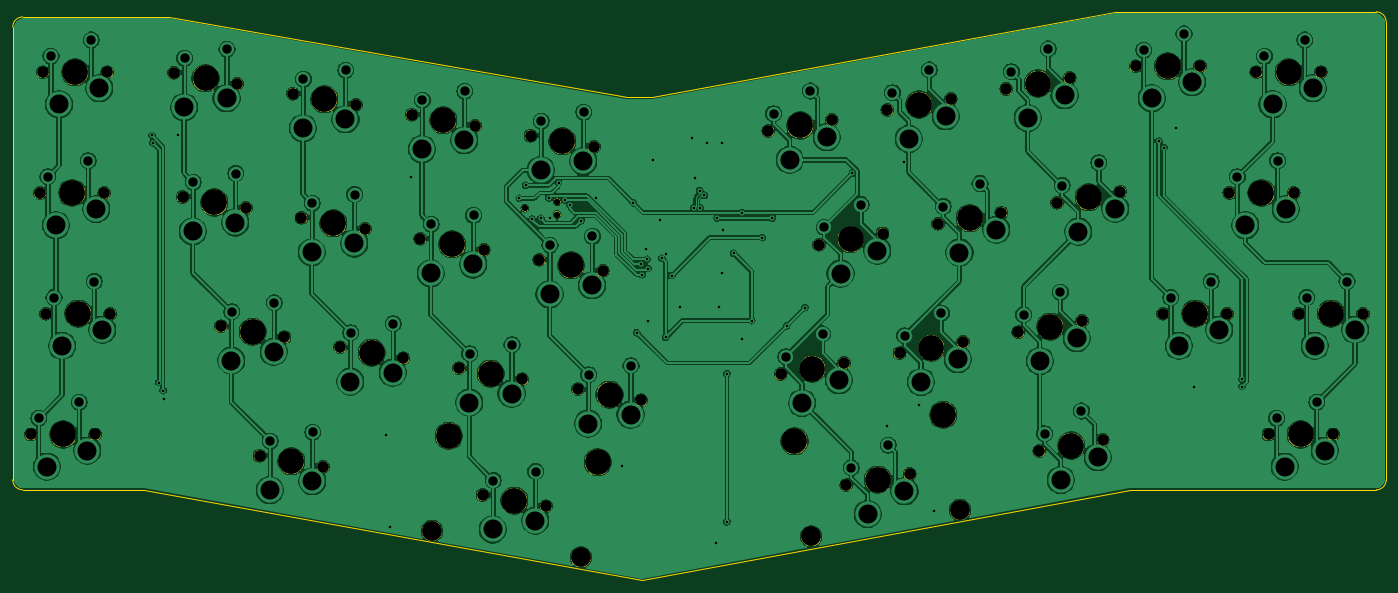
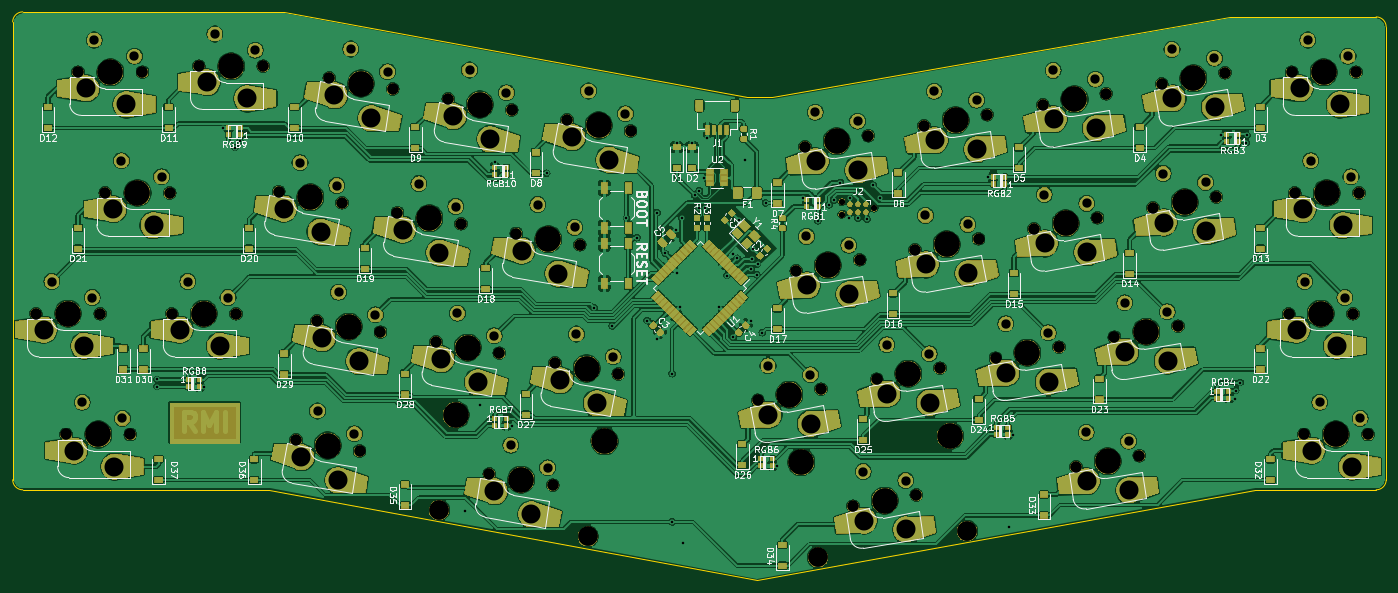
Circuit board: 11 layer files. Board 216.7 x 89.7 mm.
- bottom_copper: C-13X-PCB-B_Cu.gbl (911445 bytes)
- bottom_mask: C-13X-PCB-B_Mask.gbs (380497 bytes)
- paste: C-13X-PCB-B_Paste.gbp (78524 bytes)
- bottom_silk: C-13X-PCB-B_SilkS.gbo (87707 bytes)
- outline: C-13X-PCB-Edge_Cuts.gm1 (1294 bytes)
- top_copper: C-13X-PCB-F_Cu.gtl (441312 bytes)
- top_mask: C-13X-PCB-F_Mask.gts (109671 bytes)
- paste: C-13X-PCB-F_Paste.gtp (491 bytes)
- top_silk: C-13X-PCB-F_SilkS.gto (492 bytes)
- drill: C-13X-PCB-NPTH.drl (3922 bytes)
- drill: C-13X-PCB-PTH.drl (3481 bytes)

=== bottom_copper: C-13X-PCB-B_Cu.gbl (911445 bytes, source omitted) ===
=== bottom_mask: C-13X-PCB-B_Mask.gbs (380497 bytes, source omitted) ===
=== paste: C-13X-PCB-B_Paste.gbp (78524 bytes, source omitted) ===
=== bottom_silk: C-13X-PCB-B_SilkS.gbo (87707 bytes, source omitted) ===
=== outline: C-13X-PCB-Edge_Cuts.gm1 ===
G04 #@! TF.GenerationSoftware,KiCad,Pcbnew,(5.1.4)-1*
G04 #@! TF.CreationDate,2022-02-17T11:30:02+08:00*
G04 #@! TF.ProjectId,C-13X-PCB,432d3133-582d-4504-9342-2e6b69636164,rev?*
G04 #@! TF.SameCoordinates,Original*
G04 #@! TF.FileFunction,Profile,NP*
%FSLAX46Y46*%
G04 Gerber Fmt 4.6, Leading zero omitted, Abs format (unit mm)*
G04 Created by KiCad (PCBNEW (5.1.4)-1) date 2022-02-17 11:30:02*
%MOMM*%
%LPD*%
G04 APERTURE LIST*
%ADD10C,0.050000*%
G04 APERTURE END LIST*
D10*
X223043750Y-78581250D02*
G75*
G02X221456250Y-80168750I-1587500J0D01*
G01*
X7937500Y-80168750D02*
G75*
G02X6350000Y-78581250I0J1587500D01*
G01*
X6350000Y-7143750D02*
G75*
G02X7937500Y-5556250I1587500J0D01*
G01*
X221456250Y-4762500D02*
G75*
G02X223043750Y-6350000I0J-1587500D01*
G01*
X6350000Y-78581250D02*
X6350000Y-7143750D01*
X26987500Y-80168750D02*
X7937500Y-80168750D01*
X105568750Y-94456250D02*
X26987500Y-80168750D01*
X182562500Y-80168750D02*
X105568750Y-94456250D01*
X221456250Y-80168750D02*
X182562500Y-80168750D01*
X223043750Y-6350000D02*
X223043750Y-78581250D01*
X180181250Y-4762500D02*
X221456250Y-4762500D01*
X107156250Y-18256250D02*
X180181250Y-4762500D01*
X103187500Y-18256250D02*
X107156250Y-18256250D01*
X30956250Y-5556250D02*
X103187500Y-18256250D01*
X7937500Y-5556250D02*
X30956250Y-5556250D01*
M02*

=== top_copper: C-13X-PCB-F_Cu.gtl (441312 bytes, source omitted) ===
=== top_mask: C-13X-PCB-F_Mask.gts (109671 bytes, source omitted) ===
=== paste: C-13X-PCB-F_Paste.gtp ===
G04 #@! TF.GenerationSoftware,KiCad,Pcbnew,(5.1.4)-1*
G04 #@! TF.CreationDate,2022-02-17T11:30:01+08:00*
G04 #@! TF.ProjectId,C-13X-PCB,432d3133-582d-4504-9342-2e6b69636164,rev?*
G04 #@! TF.SameCoordinates,Original*
G04 #@! TF.FileFunction,Paste,Top*
G04 #@! TF.FilePolarity,Positive*
%FSLAX46Y46*%
G04 Gerber Fmt 4.6, Leading zero omitted, Abs format (unit mm)*
G04 Created by KiCad (PCBNEW (5.1.4)-1) date 2022-02-17 11:30:01*
%MOMM*%
%LPD*%
G04 APERTURE LIST*
G04 APERTURE END LIST*
M02*

=== top_silk: C-13X-PCB-F_SilkS.gto ===
G04 #@! TF.GenerationSoftware,KiCad,Pcbnew,(5.1.4)-1*
G04 #@! TF.CreationDate,2022-02-17T11:30:01+08:00*
G04 #@! TF.ProjectId,C-13X-PCB,432d3133-582d-4504-9342-2e6b69636164,rev?*
G04 #@! TF.SameCoordinates,Original*
G04 #@! TF.FileFunction,Legend,Top*
G04 #@! TF.FilePolarity,Positive*
%FSLAX46Y46*%
G04 Gerber Fmt 4.6, Leading zero omitted, Abs format (unit mm)*
G04 Created by KiCad (PCBNEW (5.1.4)-1) date 2022-02-17 11:30:01*
%MOMM*%
%LPD*%
G04 APERTURE LIST*
G04 APERTURE END LIST*
M02*

=== drill: C-13X-PCB-NPTH.drl ===
M48
; DRILL file {KiCad (5.1.4)-1} date 02/17/22 11:30:03
; FORMAT={-:-/ absolute / inch / decimal}
; #@! TF.CreationDate,2022-02-17T11:30:03+08:00
; #@! TF.GenerationSoftware,Kicad,Pcbnew,(5.1.4)-1
; #@! TF.FileFunction,NonPlated,1,2,NPTH
FMAT,2
INCH
T1C0.0390
T2C0.0689
T3C0.1200
T4C0.1570
%
G90
G05
T1
X3.4312Y-1.4062
X3.6313Y-1.3662
X3.6313Y-1.4463
T2
X6.4967Y-2.1771
X6.8906Y-2.1077
X5.2586Y-1.6339
X5.6525Y-1.5644
X5.6823Y-0.7976
X6.0762Y-0.7281
X1.544Y-2.1402
X1.9379Y-2.2097
X7.975Y-0.5625
X8.375Y-0.5625
X5.4267Y-3.1274
X5.8206Y-3.0579
X1.305Y-1.3365
X1.6989Y-1.406
X6.4967Y-2.1771
X6.8906Y-2.1077
X8.05Y-2.8125
X8.45Y-2.8125
X3.4664Y-0.956
X3.8603Y-1.0255
X5.0195Y-2.4376
X5.4134Y-2.3681
X3.5208Y-1.7272
X3.9147Y-1.7967
X1.544Y-2.1402
X1.9379Y-2.2097
X7.225Y-0.525
X7.625Y-0.525
X2.2826Y-2.2705
X2.6766Y-2.3399
X3.0212Y-2.4007
X3.4152Y-2.4702
X3.168Y-3.1881
X3.5619Y-3.2576
X6.7358Y-1.3734
X7.1297Y-1.3039
X0.4375Y-0.5625
X0.8375Y-0.5625
X5.4267Y-3.1274
X5.8206Y-3.0579
X1.305Y-1.3365
X1.6989Y-1.406
X0.4188Y-1.3125
X0.8187Y-1.3125
X7.975Y-0.5625
X8.375Y-0.5625
X3.7598Y-2.5309
X4.1538Y-2.6004
X0.4188Y-1.3125
X0.8187Y-1.3125
X2.0436Y-1.4667
X2.4375Y-1.5362
X0.4562Y-2.0625
X0.8562Y-2.0625
X2.7278Y-0.8258
X3.1217Y-0.8953
X6.4209Y-0.6674
X6.8148Y-0.5979
X5.7581Y-2.3074
X6.152Y-2.2379
X0.3625Y-2.8125
X0.7625Y-2.8125
X2.7822Y-1.597
X3.1761Y-1.6664
X3.7598Y-2.5309
X4.1538Y-2.6004
X7.3937Y-2.0625
X7.7938Y-2.0625
X5.6823Y-0.7976
X6.0762Y-0.7281
X0.4562Y-2.0625
X0.8562Y-2.0625
X1.9891Y-0.6956
X2.3831Y-0.765
X5.9972Y-1.5036
X6.3911Y-1.4342
X3.5208Y-1.7272
X3.9147Y-1.7967
X4.9437Y-0.9278
X5.3376Y-0.8584
X5.2586Y-1.6339
X5.6525Y-1.5644
X0.3625Y-2.8125
X0.7625Y-2.8125
X8.05Y-2.8125
X8.45Y-2.8125
X1.2505Y-0.5653
X1.6445Y-0.6348
X6.6269Y-2.9157
X7.0209Y-2.8463
X5.9972Y-1.5036
X6.3911Y-1.4342
X6.4209Y-0.6674
X6.8148Y-0.5979
X8.2375Y-2.0625
X8.6375Y-2.0625
X7.8062Y-1.3125
X8.2062Y-1.3125
X4.9437Y-0.9278
X5.3376Y-0.8584
X7.3937Y-2.0625
X7.7938Y-2.0625
X1.7831Y-2.9439
X2.177Y-3.0134
X2.0436Y-1.4667
X2.4375Y-1.5362
X5.0195Y-2.4376
X5.4134Y-2.3681
X8.2375Y-2.0625
X8.6375Y-2.0625
X1.2505Y-0.5653
X1.6445Y-0.6348
X2.2826Y-2.2705
X2.6766Y-2.3399
X1.9891Y-0.6956
X2.3831Y-0.765
X7.8062Y-1.3125
X8.2062Y-1.3125
X6.6269Y-2.9157
X7.0209Y-2.8463
X0.4375Y-0.5625
X0.8375Y-0.5625
X2.7822Y-1.597
X3.1761Y-1.6664
X1.7831Y-2.9439
X2.177Y-3.0134
X5.7581Y-2.3074
X6.152Y-2.2379
X3.0212Y-2.4007
X3.4152Y-2.4702
X2.7278Y-0.8258
X3.1217Y-0.8953
X3.4664Y-0.956
X3.8603Y-1.0255
X3.168Y-3.1881
X3.5619Y-3.2576
X7.225Y-0.525
X7.625Y-0.525
X6.7358Y-1.3734
X7.1297Y-1.3039
T3
X2.8543Y-3.4121
X3.78Y-3.5753
X5.2098Y-3.4449
X6.1331Y-3.2821
X2.8556Y-3.4123
X3.7788Y-3.5751
X5.2086Y-3.4451
X6.1343Y-3.2818
T4
X7.5938Y-2.0625
X1.98Y-2.9787
X2.2405Y-1.5015
X5.2165Y-2.4029
X8.4375Y-2.0625
X1.4475Y-0.6001
X2.4796Y-2.3052
X2.1861Y-0.7303
X8.0062Y-1.3125
X6.8239Y-2.881
X0.6375Y-0.5625
X2.9791Y-1.6317
X1.98Y-2.9787
X5.9551Y-2.2726
X3.2182Y-2.4354
X2.9247Y-0.8605
X3.6633Y-0.9908
X2.9585Y-2.8212
X3.3649Y-3.2229
X3.8842Y-2.9844
X7.425Y-0.525
X6.9327Y-1.3387
X6.6937Y-2.1424
X5.4555Y-1.5991
X5.8792Y-0.7629
X1.741Y-2.175
X8.175Y-0.5625
X5.1056Y-2.854
X5.6237Y-3.0926
X6.0289Y-2.6912
X1.5019Y-1.3712
X6.6937Y-2.1424
X8.25Y-2.8125
X3.6633Y-0.9908
X5.2165Y-2.4029
X3.7177Y-1.7619
X1.741Y-2.175
X7.425Y-0.525
X2.4796Y-2.3052
X3.2182Y-2.4354
X2.9597Y-2.8214
X3.3649Y-3.2229
X3.883Y-2.9842
X6.9327Y-1.3387
X0.6375Y-0.5625
X5.1044Y-2.8542
X5.6237Y-3.0926
X6.0301Y-2.691
X1.5019Y-1.3712
X0.6188Y-1.3125
X8.175Y-0.5625
X3.9568Y-2.5657
X0.6188Y-1.3125
X2.2405Y-1.5015
X0.6562Y-2.0625
X2.9247Y-0.8605
X6.6178Y-0.6326
X5.9551Y-2.2726
X0.5625Y-2.8125
X2.9791Y-1.6317
X3.9568Y-2.5657
X7.5938Y-2.0625
X5.8792Y-0.7629
X0.6562Y-2.0625
X2.1861Y-0.7303
X6.1941Y-1.4689
X3.7177Y-1.7619
X5.1406Y-0.8931
X5.4555Y-1.5991
X0.5625Y-2.8125
X8.25Y-2.8125
X1.4475Y-0.6001
X6.8239Y-2.881
X6.1941Y-1.4689
X6.6178Y-0.6326
X8.4375Y-2.0625
X8.0062Y-1.3125
X5.1406Y-0.8931
T0
M30

=== drill: C-13X-PCB-PTH.drl ===
M48
; DRILL file {KiCad (5.1.4)-1} date 02/17/22 11:30:03
; FORMAT={-:-/ absolute / inch / decimal}
; #@! TF.CreationDate,2022-02-17T11:30:03+08:00
; #@! TF.GenerationSoftware,Kicad,Pcbnew,(5.1.4)-1
; #@! TF.FileFunction,Plated,1,2,PTH
FMAT,2
INCH
T1C0.0157
T2C0.0579
T3C0.1181
%
G90
G05
T1
X1.115Y-0.955
X1.1198Y-1.0002
X1.1565Y-2.49
X1.185Y-2.54
X1.19Y-2.59
X1.275Y-0.95
X2.57Y-2.815
X2.595Y-3.385
X2.725Y-1.215
X3.3963Y-1.3459
X3.435Y-1.265
X3.475Y-1.475
X3.53Y-1.47
X3.58Y-1.345
X3.585Y-1.47
X3.64Y-1.2476
X3.68Y-1.3578
X3.71Y-1.3863
X3.78Y-1.485
X3.875Y-1.3438
X4.035Y-3.01
X4.105Y-1.375
X4.125Y-2.18
X4.155Y-1.7535
X4.16Y-1.82
X4.1833Y-1.6573
X4.19Y-1.725
X4.195Y-1.7821
X4.195Y-2.105
X4.23Y-1.105
X4.2717Y-1.4805
X4.2812Y-1.7188
X4.305Y-2.21
X4.3093Y-1.6907
X4.345Y-1.825
X4.3962Y-2.0189
X4.4688Y-0.9688
X4.4793Y-1.4062
X4.49Y-1.22
X4.5166Y-1.2979
X4.5207Y-1.4062
X4.5459Y-1.3271
X4.5625Y-1.0
X4.62Y-3.485
X4.625Y-1.4688
X4.635Y-2.02
X4.6562Y-1.0
X4.6562Y-1.8125
X4.66Y-1.54
X4.685Y-2.435
X4.685Y-3.355
X4.7276Y-1.6876
X4.7785Y-1.4348
X4.7812Y-2.2188
X4.84Y-2.105
X4.905Y-1.59
X4.9688Y-1.4688
X5.0575Y-2.1375
X5.17Y-2.025
X5.465Y-1.19
X5.68Y-2.76
X5.7845Y-1.12
X5.88Y-2.63
X5.97Y-3.29
X7.37Y-0.99
X7.401Y-1.03
X7.475Y-0.9103
X7.59Y-2.52
X7.885Y-2.47
X7.885Y-2.515
T2
X2.1102Y-1.3769
X2.3737Y-1.3219
X5.79Y-2.2002
X6.0188Y-2.0583
X0.4125Y-2.7125
X0.6625Y-2.6125
X2.8488Y-1.5072
X3.1123Y-1.4521
X3.8264Y-2.4411
X4.09Y-2.3861
X0.5062Y-1.9625
X0.7562Y-1.8625
X2.0558Y-0.6058
X2.3193Y-0.5507
X4.9755Y-0.8207
X5.2044Y-0.6788
X6.6588Y-2.8086
X6.8877Y-2.6667
X6.029Y-1.3965
X6.2579Y-1.2546
X6.4528Y-0.5602
X6.6816Y-0.4183
X8.2875Y-1.9625
X8.5375Y-1.8625
X7.8563Y-1.2125
X8.1062Y-1.1125
X7.4437Y-1.9625
X7.6937Y-1.8625
X1.8497Y-2.8541
X2.1133Y-2.7991
X1.3171Y-0.4755
X1.5807Y-0.4205
X0.4875Y-0.4625
X0.7375Y-0.3625
X3.0878Y-2.3109
X3.3514Y-2.2558
X2.7944Y-0.736
X3.0579Y-0.6809
X6.7676Y-1.2662
X6.9965Y-1.1243
X5.2904Y-1.5267
X5.5193Y-1.3848
X5.7142Y-0.6904
X5.943Y-0.5485
X5.4586Y-3.0202
X5.6874Y-2.8783
X6.5286Y-2.07
X6.7574Y-1.9281
X8.1Y-2.7125
X8.35Y-2.6125
X3.533Y-0.8662
X3.7965Y-0.8112
X5.0514Y-2.3304
X5.2802Y-2.1885
X3.5874Y-1.6374
X3.8509Y-1.5823
X1.6106Y-2.0504
X1.8742Y-1.9954
X7.275Y-0.425
X7.525Y-0.325
X2.3492Y-2.1807
X2.6128Y-2.1256
X3.2346Y-3.0983
X3.4981Y-3.0433
X1.3716Y-1.2467
X1.6351Y-1.1916
X8.025Y-0.4625
X8.275Y-0.3625
X0.4688Y-1.2125
X0.7188Y-1.1125
T3
X0.5375Y-0.7625
X0.7875Y-0.6625
X5.5599Y-3.307
X5.7888Y-3.1651
X0.5187Y-1.5125
X0.7687Y-1.4125
X3.8236Y-2.7453
X4.0872Y-2.6902
X0.5563Y-2.2625
X0.8063Y-2.1625
X2.7915Y-1.0401
X3.0551Y-0.9851
X6.5541Y-0.847
X6.7829Y-0.7051
X7.4937Y-2.2625
X7.7437Y-2.1625
X5.8155Y-0.9772
X6.0443Y-0.8353
X6.1304Y-1.6832
X6.3592Y-1.5413
X3.5845Y-1.9415
X3.8481Y-1.8865
X5.3918Y-1.8135
X5.6206Y-1.6716
X0.4625Y-3.0125
X0.7125Y-2.9125
X8.15Y-3.0125
X8.4Y-2.9125
X1.3143Y-0.7797
X1.5779Y-0.7246
X5.0769Y-1.1074
X5.3057Y-0.9655
X2.1073Y-1.6811
X2.3709Y-1.626
X5.1527Y-2.6172
X5.3815Y-2.4753
X8.3375Y-2.2625
X8.5875Y-2.1625
X2.3464Y-2.4848
X2.6099Y-2.4297
X2.0529Y-0.9099
X2.3165Y-0.8548
X7.9062Y-1.5125
X8.1562Y-1.4125
X6.7602Y-3.0953
X6.989Y-2.9534
X2.8459Y-1.8113
X3.1095Y-1.7562
X1.8468Y-3.1583
X2.1104Y-3.1032
X5.8913Y-2.487
X6.1201Y-2.3451
X3.5301Y-1.1704
X3.7937Y-1.1153
X3.2317Y-3.4025
X3.4953Y-3.3474
X7.325Y-0.725
X7.575Y-0.625
X6.6299Y-2.3567
X6.8588Y-2.2148
X1.6078Y-2.3546
X1.8713Y-2.2995
X8.075Y-0.7625
X8.325Y-0.6625
X1.3687Y-1.5508
X1.6323Y-1.4958
X3.085Y-2.615
X3.3486Y-2.56
X6.869Y-1.553
X7.0978Y-1.4111
T0
M30

